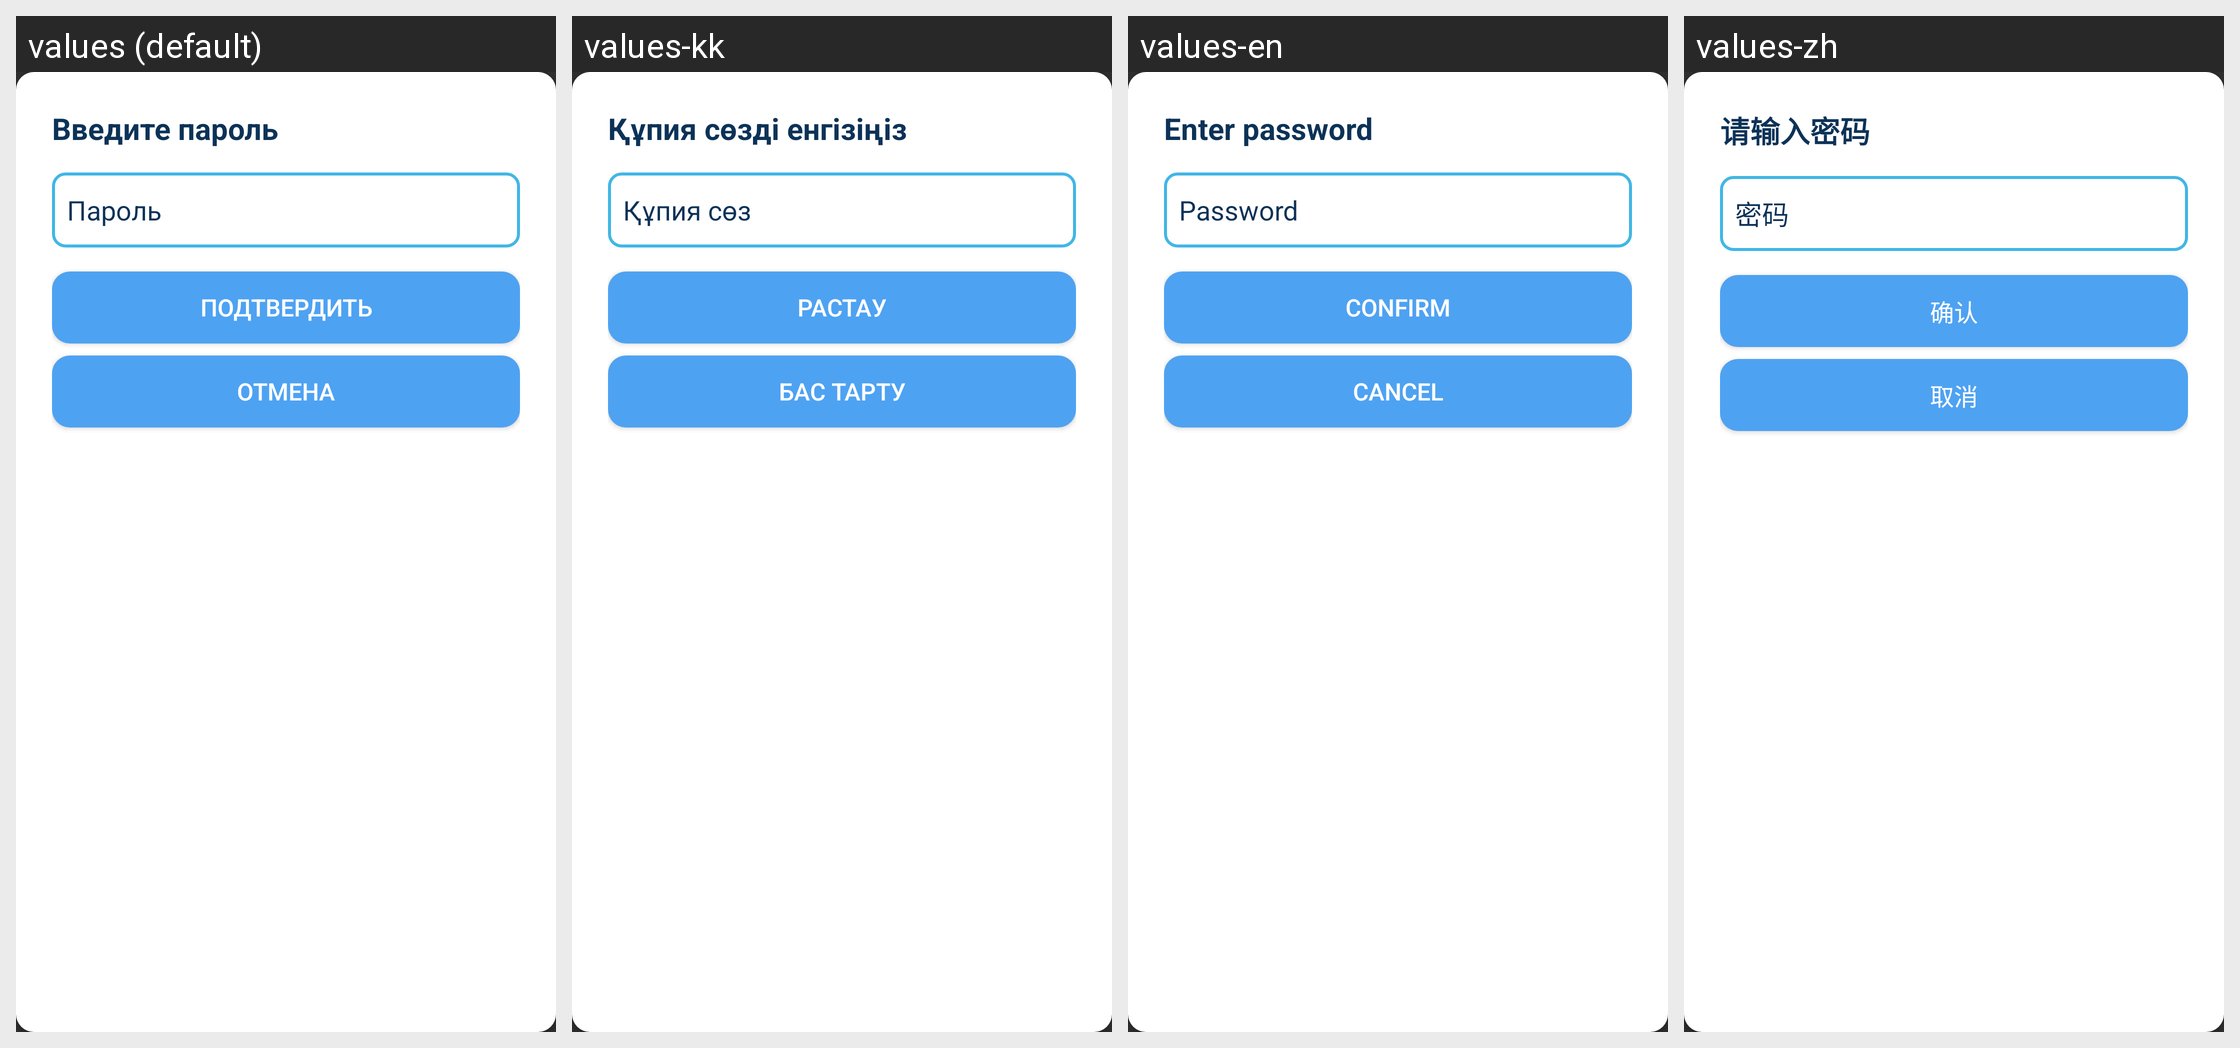

Locale-by-locale string values for the Android screen shown in this grid:
Android screen res/layout/dialog_password.xml rendered under 4 locales, left to right: values (default), values-kk, values-en, values-zh. Device: Nexus 5 (rendered at 1080×1920; each locale shown at half size, 540×960, under a caption strip naming it); theme Theme.TrainAut01.
Strings drawn on this screen, with the default value and each locale's value (text and hints the layout hard-codes, and strings that could not be matched under every locale, appear in the picture but are not listed):

enter_password
  values: Введите пароль
  values-kk: Құпия сөзді енгізіңіз
  values-en: Enter password
  values-zh: 请输入密码

password_hint
  values: Пароль
  values-kk: Құпия сөз
  values-en: Password
  values-zh: 密码

confirm_button
  values: Подтвердить
  values-kk: Растау
  values-en: Confirm
  values-zh: 确认

cancel_button
  values: Отмена
  values-kk: Бас тарту
  values-en: Cancel
  values-zh: 取消
